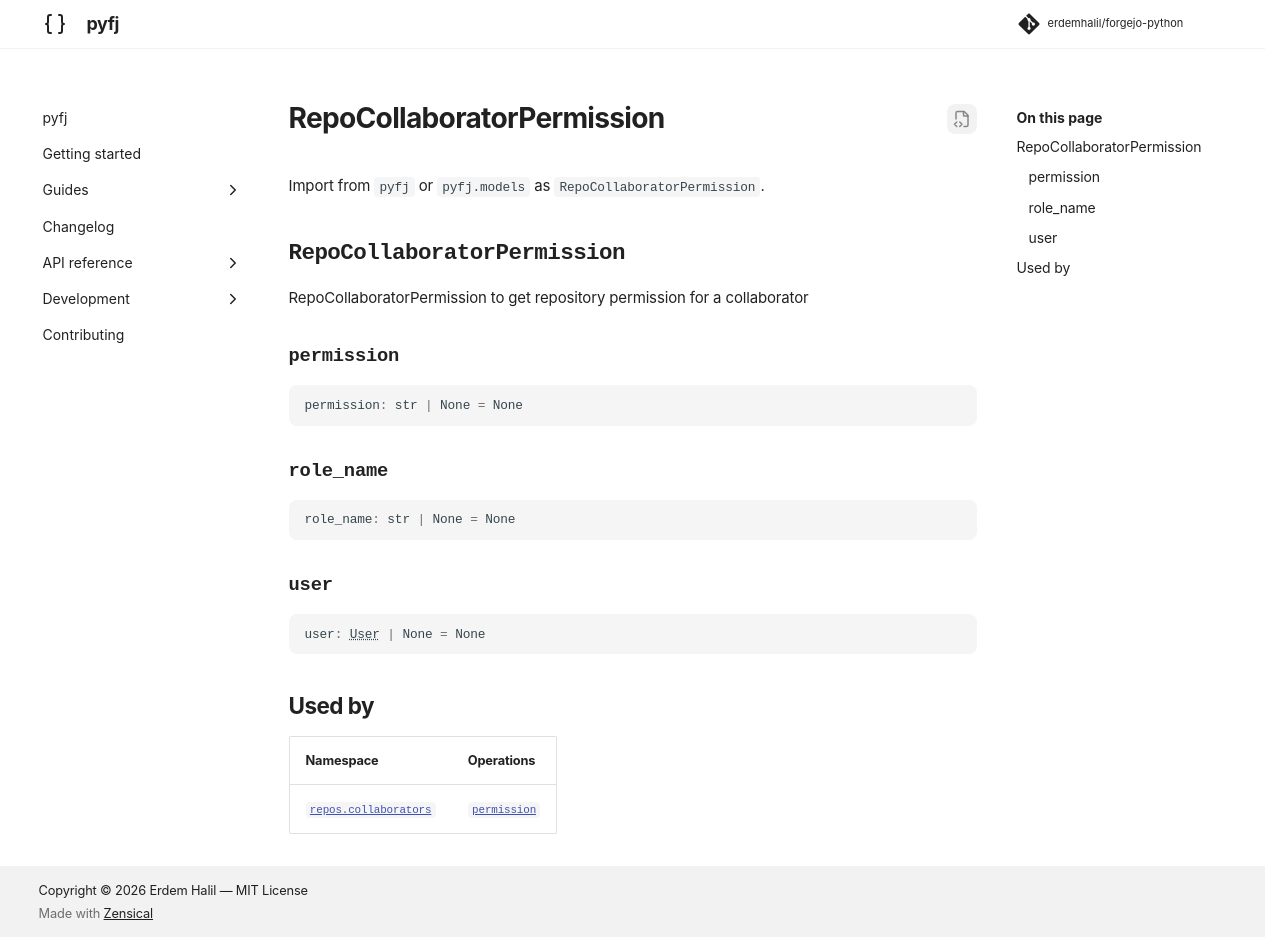

repository: erdemhalil/forgejo-python · page: 0.1/reference/models/repo_collaborator_permission/index.html · generator: mkdocs

---
title: "RepoCollaboratorPermission"
description: "RepoCollaboratorPermission to get repository permission for a collaborator"
---

# RepoCollaboratorPermission

Import from `pyfj` or `pyfj.models` as `RepoCollaboratorPermission`.

::: pyfj._generated.models.repo_collaborator_permission.RepoCollaboratorPermission

## Used by

| Namespace | Operations |
|---|---|
| [`repos.collaborators`](../namespaces/repos/collaborators/index.md) | [`permission`](../namespaces/repos/collaborators/index.md#pyfj._generated.api.repos.ReposCollaborators.permission) |
